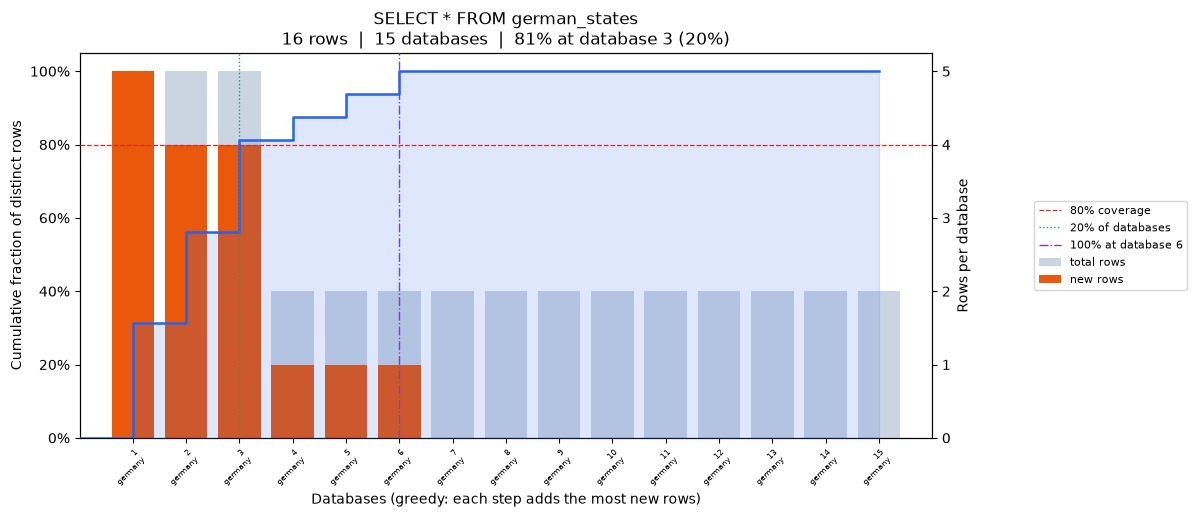

The table this chart was drawn from, first rows:
position, database, coverage_pct, total_rows, new_unique_rows
0, germany, 31.25, 5, 5
1, germany, 56.25, 5, 4
2, germany, 81.25, 5, 4
3, germany, 87.5, 2, 1
4, germany, 93.75, 2, 1
5, germany, 100.0, 2, 1
6, germany, 100.0, 2, 0
7, germany, 100.0, 2, 0
8, germany, 100.0, 2, 0
9, germany, 100.0, 2, 0
10, germany, 100.0, 2, 0
11, germany, 100.0, 2, 0
12, germany, 100.0, 2, 0
13, germany, 100.0, 2, 0
14, germany, 100.0, 2, 0
